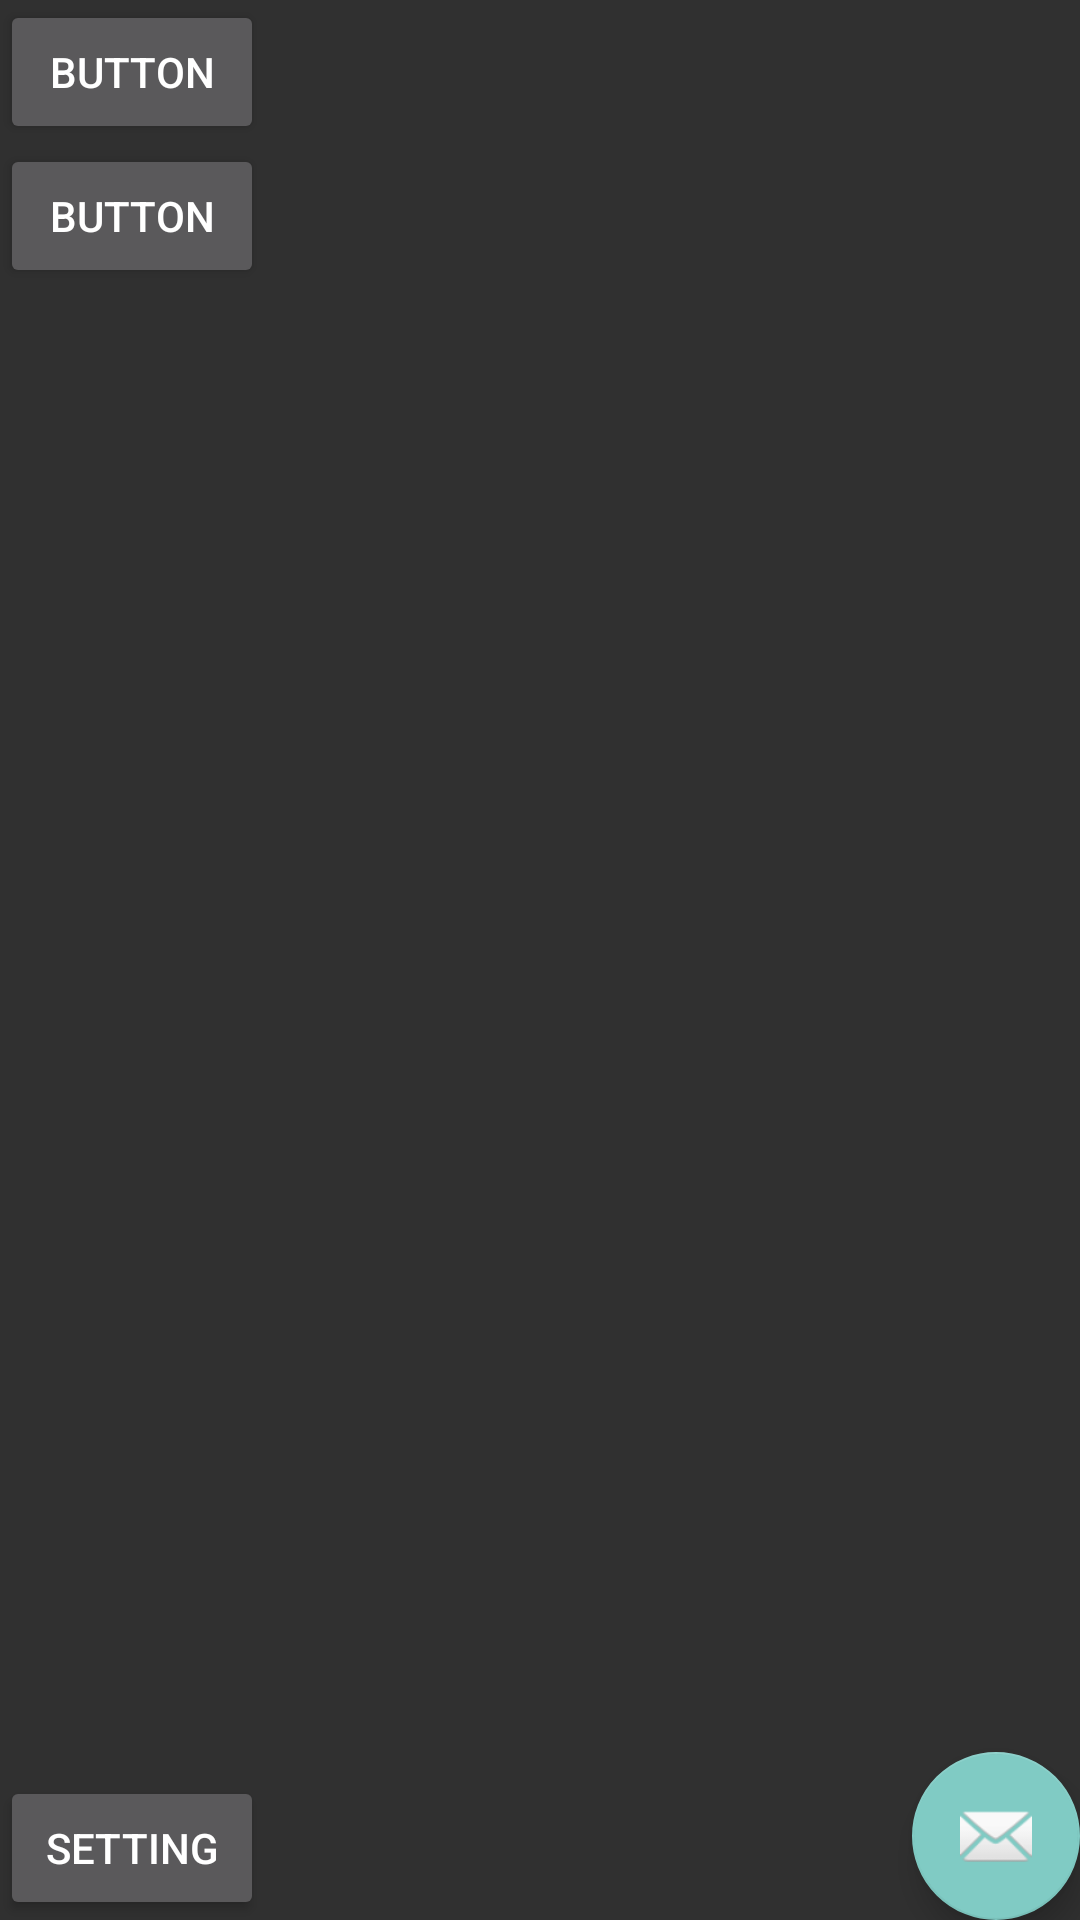

Produce the Android XML layout that renders to this screen, including the resource entries it uses.
<!-- AndroidManifest.xml: application theme Theme.AppCompat.NoActionBar -->
<!-- res/layout/activity_main2.xml -->
<?xml version="1.0" encoding="utf-8"?>
<androidx.coordinatorlayout.widget.CoordinatorLayout xmlns:android="http://schemas.android.com/apk/res/android"
    xmlns:app="http://schemas.android.com/apk/res-auto"
    xmlns:tools="http://schemas.android.com/tools"
    android:layout_width="match_parent"
    android:layout_height="match_parent"
    tools:context=".Main2Activity">

    <com.google.android.material.appbar.AppBarLayout
        android:layout_width="match_parent"
        android:layout_height="wrap_content"
        android:focusable="true"
        android:theme="@style/AppTheme.AppBarOverlay">

        <TextView
            android:id="@+id/title"
            android:layout_width="wrap_content"
            android:layout_height="wrap_content"
            android:gravity="center"
            android:minHeight="?actionBarSize"
            android:padding="@dimen/appbar_padding"
            android:text="@string/app_name"
            android:textAppearance="@style/TextAppearance.Widget.AppCompat.Toolbar.Title"
            android:visibility="gone" />


        <com.google.android.material.tabs.TabLayout
            android:id="@+id/tabs"
            android:layout_width="match_parent"
            android:layout_height="wrap_content"
            android:background="?attr/colorPrimary"
            android:focusable="true"
            android:visibility="gone" />
    </com.google.android.material.appbar.AppBarLayout>

    <androidx.constraintlayout.widget.ConstraintLayout
        android:layout_width="match_parent"
        android:layout_height="match_parent"
        android:orientation="vertical"
        app:layout_behavior="@string/appbar_scrolling_view_behavior">

        <androidx.appcompat.widget.AppCompatButton
            android:id="@+id/button"
            android:layout_width="wrap_content"
            android:layout_height="wrap_content"
            android:focusable="true"
            android:text="Button"
            app:layout_constraintStart_toStartOf="parent"
            app:layout_constraintTop_toTopOf="parent" />

        <androidx.appcompat.widget.AppCompatButton
            android:id="@+id/button1"
            android:layout_width="wrap_content"
            android:layout_height="wrap_content"
            android:focusable="true"
            android:text="Button"
            app:layout_constraintStart_toStartOf="parent"
            app:layout_constraintTop_toBottomOf="@+id/button" />

        <androidx.appcompat.widget.AppCompatButton
            android:id="@+id/button3"
            android:layout_width="wrap_content"
            android:layout_height="wrap_content"
            android:focusable="true"

            android:text="Setting"
            app:layout_constraintBottom_toBottomOf="parent"
            app:layout_constraintStart_toStartOf="parent" />

        <androidx.viewpager.widget.ViewPager
            android:id="@+id/view_pager"
            android:layout_width="0dp"
            android:layout_height="0dp"
            app:layout_constraintBottom_toBottomOf="parent"
            app:layout_constraintEnd_toEndOf="parent"
            app:layout_constraintStart_toEndOf="@+id/button"
            app:layout_constraintTop_toTopOf="parent" />


    </androidx.constraintlayout.widget.ConstraintLayout>


    
    
    
    
    
    

    
    
    
    
    
    

    <com.google.android.material.floatingactionbutton.FloatingActionButton
        android:id="@+id/fab"
        android:layout_width="wrap_content"
        android:layout_height="wrap_content"
        android:layout_gravity="bottom|end"
        android:layout_margin="@dimen/fab_margin"
        app:srcCompat="@android:drawable/ic_dialog_email" />
</androidx.coordinatorlayout.widget.CoordinatorLayout>
<!-- resources referenced by this layout -->
<resources>
  <string name="app_name">My Application</string>
  <style name="AppTheme.AppBarOverlay" parent="ThemeOverlay.AppCompat.Dark.ActionBar" />
</resources>
